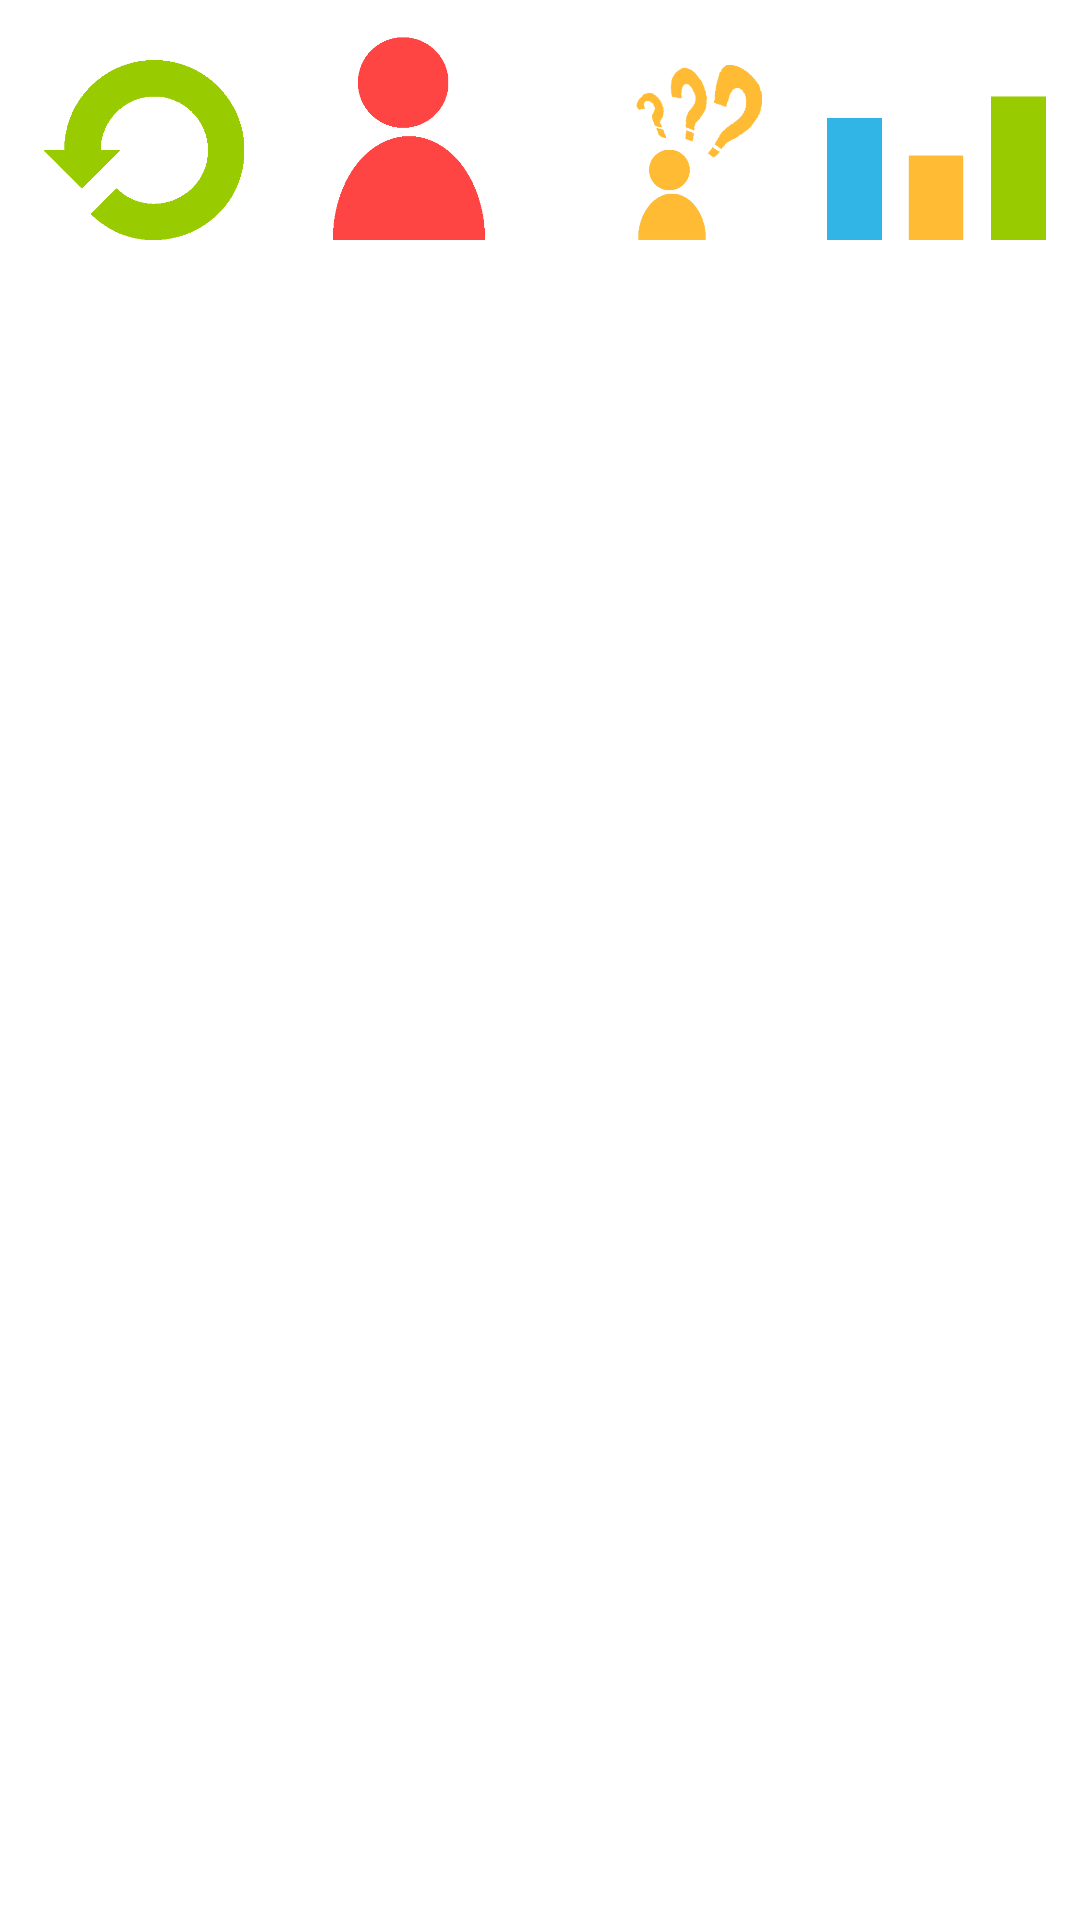

Write the Android layout XML for this screen, with the resource values it uses.
<!-- AndroidManifest.xml: application theme AppTheme -->
<!-- res/layout/dialog_menu_main.xml -->
<?xml version="1.0" encoding="utf-8"?>
<androidx.constraintlayout.widget.ConstraintLayout xmlns:android="http://schemas.android.com/apk/res/android"
    xmlns:app="http://schemas.android.com/apk/res-auto"
    android:layout_width="match_parent"
    android:layout_height="match_parent"
    android:background="@color/main_background"
    android:visibility="visible">

    <ImageButton
        android:id="@+id/imageButton"
        android:layout_width="80dp"
        android:layout_height="80dp"
        android:background="@color/main_background"
        android:scaleType="centerInside"
        app:layout_constraintBottom_toBottomOf="parent"
        app:layout_constraintEnd_toStartOf="@+id/imageButton2"
        app:layout_constraintHorizontal_bias="0.5"
        app:layout_constraintStart_toStartOf="parent"
        app:layout_constraintTop_toTopOf="@+id/imageButton2"
        app:layout_constraintVertical_bias="0.0"
        app:srcCompat="@drawable/new_game_icon"
        android:contentDescription="@string/description_icon_new_game" />

    <ImageButton
        android:id="@+id/imageButton2"
        android:layout_width="80dp"
        android:layout_height="80dp"
        android:background="@color/main_background"
        android:scaleType="centerInside"
        app:layout_constraintBottom_toBottomOf="parent"
        app:layout_constraintEnd_toStartOf="@+id/imageButton4"
        app:layout_constraintHorizontal_bias="0.5"
        app:layout_constraintStart_toEndOf="@+id/imageButton"
        app:layout_constraintTop_toTopOf="@+id/imageButton4"
        app:layout_constraintVertical_bias="0.0"
        app:srcCompat="@drawable/player"
        android:contentDescription="@string/description_icon_player_count" />

    <ImageButton
        android:id="@+id/imageButton3"
        android:layout_width="80dp"
        android:layout_height="80dp"
        android:background="@color/main_background"
        android:scaleType="centerInside"
        app:layout_constraintBottom_toBottomOf="parent"
        app:layout_constraintEnd_toEndOf="parent"
        app:layout_constraintHorizontal_bias="0.5"
        app:layout_constraintStart_toEndOf="@+id/imageButton4"
        app:layout_constraintTop_toTopOf="parent"
        app:layout_constraintVertical_bias="0.0"
        app:srcCompat="@drawable/stats"
        android:contentDescription="@string/desccription_icon_chart" />

    <ImageButton
        android:id="@+id/imageButton4"
        android:layout_width="80dp"
        android:layout_height="80dp"
        android:background="@color/main_background"
        android:scaleType="centerInside"
        app:layout_constraintBottom_toBottomOf="parent"
        app:layout_constraintEnd_toEndOf="parent"
        app:layout_constraintEnd_toStartOf="@+id/imageButton3"
        app:layout_constraintHorizontal_bias="0.5"
        app:layout_constraintStart_toEndOf="@+id/imageButton2"
        app:layout_constraintTop_toTopOf="@+id/imageButton3"
        app:layout_constraintVertical_bias="0.0"
        app:srcCompat="@drawable/list"
        android:contentDescription="@string/description_icon_help" />
</androidx.constraintlayout.widget.ConstraintLayout>
<!-- resources referenced by this layout -->
<resources>
  <color name="main_background">@android:color/white</color>
  <!-- drawable list: png bitmap (drawable, 15056 bytes) -->
  <!-- drawable new_game_icon: png bitmap (drawable, 18001 bytes) -->
  <!-- drawable player: png bitmap (drawable, 2559 bytes) -->
  <!-- drawable stats: png bitmap (drawable, 3375 bytes) -->
  <string name="desccription_icon_chart">Diagramm</string>
  <string name="description_icon_help">Hilfe</string>
  <string name="description_icon_new_game">Neues Spiel</string>
  <string name="description_icon_player_count">Spieleranzahl</string>
  <style name="AppTheme" parent="Theme.AppCompat.Light.NoActionBar">
          
          <item name="colorPrimary">@color/colorPrimary</item>
          <item name="colorPrimaryDark">@color/colorPrimaryDark</item>
          <item name="colorAccent">@color/colorAccent</item>
  
      </style>
  <color name="colorPrimary">@android:color/holo_red_light</color>
  <color name="colorPrimaryDark">@android:color/holo_red_dark</color>
  <color name="colorAccent">#03DAC5</color>
</resources>
